Run: headless pygame with SDL's dummy video driver; simulated clock (each Clock.tick advances the game by its frame time, no real sleeping); random seed 0; keys injected as events and as key.get_pressed() state; mouse plan: one left click at the window centre at the start of phase 2, then a move to the lower-right quarter at the start of phase 3; restart key RETURN tapped at the start of phases 3 and 4.
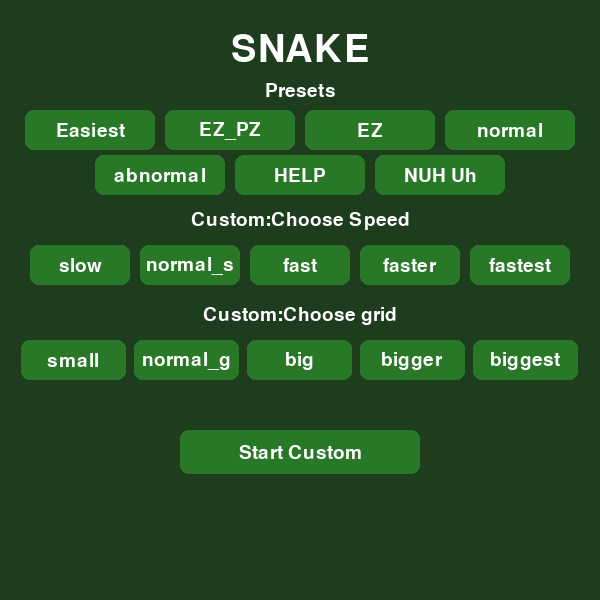
Frame 1 of 4 · flips 1–60 · no input
Frame 2 of 4 · flips 61–180 · clicked the window centre · tapped SPACE, RETURN · held RIGHT (→), D · screen unchanged from frame 1, image omitted
Frame 3 of 4 · flips 181–300 · moved the mouse to the lower-right quarter · tapped RETURN · held DOWN (↓), S · screen unchanged from frame 2, image omitted
Frame 4 of 4 · flips 301–420 · tapped RETURN · held LEFT (←), A, UP (↑), W · screen unchanged from frame 3, image omitted

The pygame program that drew these frames:

import pygame
import random

pygame.init()
WINDOW=600
COLS=ROWS=20
CELL=WINDOW//COLS
fps=10
screen=pygame.display.set_mode((WINDOW,WINDOW),pygame.SCALED|pygame.RESIZABLE)
pygame.display.set_caption("Snake Game")
clock=pygame.time.Clock()
font=pygame.font.SysFont(None,28)


snake=[(10,10),(10,9),(10,8)]
direction=(1,0)
score=00
def food_snake():
    while True:
        position=(random.randrange(COLS)),(random.randrange(ROWS))
        if position not in snake:
            return position
food=food_snake()
running=True
def draw_background():
    for col in range(COLS):
        for row in range(ROWS):
            if (col+row)%2==0:
                color=(120,200,90)
            else:
                color=(105,185,80)
            pygame.draw.rect(screen,color,(col*CELL,row*CELL,CELL,CELL))
state="menu"
SPEEDS={"slow":8,"normal_s":10,"fast":14,"faster":18,"fastest":22}
GRIDS={"small":18,"normal_g":24,"big":30,"bigger":36,"biggest":40}
PRESETS={
    "Easiest":("slow","biggest"),
    "EZ_PZ":("slow","small"),
    "EZ":("normal_s","small"),
    "normal":("normal_s","normal_g"),
    "abnormal":("fastest","normal_g"),
    "HELP":("faster","small"),
    "NUH Uh":("fastest","small")
}
sel_speed="normal_s"
sel_grid="normal_g"
big_font=pygame.font.SysFont(None,56)

def reset_game():
    global snake,score,direction,food,state
    mid=COLS//2
    snake=[(mid,mid),(mid-1,mid),(mid-2,mid)]
    direction=(1,0)
    direction_queue.clear()
    score=0
    food=food_snake()
    state="playing"


def start_game(speed_name,grid_name):
    global COLS,ROWS,CELL,fps
    COLS=ROWS=GRIDS[grid_name]
    CELL=WINDOW//COLS
    fps=SPEEDS[speed_name]
    reset_game()

def make_row(labels,y,w,gap):
    total=len(labels)*w+(len(labels)-1)*gap
    x=(WINDOW-total)//2
    row=[]
    for label in labels:
        row.append((label,pygame.Rect(x,y,w,40)))
        x+=w+gap
    return row
def draw_text(msg,y,f=font):
    img=f.render(msg,True,(255,255,255))
    screen.blit(img,img.get_rect(center=(WINDOW//2,y)))
def draw_button(rect,label,selected=False):
    mouse=pygame.mouse.get_pos()
    if selected:
        color=(200,150,30)
    elif rect.collidepoint(mouse):
        color=(70,160,70)
    else:
        color=(40,120,40)
    pygame.draw.rect(screen,color,rect,border_radius=8)
    text=font.render(label,True,(255,255,255))
    screen.blit(text,text.get_rect(center=rect.center))
names=list(PRESETS)
preset_row1=make_row(names[:4],110,130,10)
preset_row2=make_row(names[4:],155,130,10)
preset_btns=preset_row1+preset_row2
speed_btns=make_row(list(SPEEDS),245,100,10)
grid_btns=make_row(list(GRIDS),340,105,8)
start_btn=pygame.Rect(WINDOW//2-120,430,240,44)
restart_btn=pygame.Rect(WINDOW//2-150,310,300,44)
menu_btn=pygame.Rect(WINDOW//2-150,365,300,44)
quit_btn=pygame.Rect(WINDOW//2-150,420,300,44)
def draw_button(rect,label,selected=False):
    mouse=pygame.mouse.get_pos()
    color=(70,160,70) if rect.collidepoint(mouse) else(40,120,40)
    pygame.draw.rect(screen,color,rect,border_radius=8)
    text=font.render(label,True,(255,255,255))
    screen.blit(text,text.get_rect(center=rect.center))
direction_queue=[]

Key_Dir={
    pygame.K_UP:(0,-1), pygame.K_w: (0,-1),
    pygame.K_DOWN:(0,1), pygame.K_s: (0,1),
    pygame.K_LEFT:(-1,0),pygame.K_a:(-1,0),
    pygame.K_RIGHT:(1,0),pygame.K_d:(1,0),
}
def draw_menu():
    screen.fill((30,60,30))
    draw_text("SNAKE",50,big_font)
    draw_text("Presets",90)
    for label,rect in preset_btns:
        draw_button(rect,label)
    draw_text("Custom:Choose Speed",220)
    for label,rect in speed_btns:
        draw_button(rect,label,label==sel_speed)
    draw_text("Custom:Choose grid",315)
    for label, rect in grid_btns:
        draw_button(rect,label,label==sel_grid)
    draw_button(start_btn,"Start Custom")



stripe_phase=0
while running:
    for event in pygame.event.get():
        if event.type==pygame.QUIT:
            running=False
        if event.type==pygame.KEYDOWN:
            if event.key==pygame.K_ESCAPE:
                running=False

            if event.key ==(pygame.K_F11):
                pygame.display.toggle_fullscreen()
            if state=="playing":
                if event.key in Key_Dir:
                    new_dir=Key_Dir[event.key]
                    last=direction_queue[-1] if direction_queue else direction
                    if new_dir !=(-last[0],-last[1]) and len(direction_queue)<2:
                        direction_queue.append(new_dir)
            elif state=="gameover":
                if event.key==pygame.K_RETURN:
                    reset_game()
                elif event.key==pygame.K_m:
                    state="menu"
        if event.type==pygame.MOUSEBUTTONDOWN :
            if state=="menu":
                for label,rect in preset_btns:
                    if rect.collidepoint(event.pos):
                        start_game(*PRESETS[label])
                for label,rect in speed_btns:
                    if rect.collidepoint(event.pos):
                        sel_speed=label
                for label,rect in grid_btns:
                    if rect.collidepoint(event.pos):
                        sel_grid=label
                if start_btn.collidepoint(event.pos):
                    start_game(sel_speed,sel_grid)
            elif state=="gameover":

            
                if restart_btn.collidepoint(event.pos):
                    reset_game()
                elif menu_btn.collidepoint(event.pos):
                    state="menu"
                elif quit_btn.collidepoint(event.pos):
                    running=False
    
    if state=="playing":
        if direction_queue:
            direction=direction_queue.pop(0)

        snk_x,snk_y=snake[0]
        dir_x,dir_y= direction
        moved_snake=(snk_x+dir_x,snk_y+dir_y)

        hit_wall=not(0<=moved_snake[0]<COLS and 0 <=moved_snake[1]<ROWS)
        hit_self=moved_snake in snake

        if (hit_wall or hit_self) is True:
            state="gameover"

        else:
            snake.insert(0,moved_snake)
            if moved_snake==food:
                score+=1
                food= food_snake()
            else:
                snake.pop()
    if state=="menu":
        draw_menu()
        pygame.display.flip()
        clock.tick(30)
        continue

    draw_background()
    if state=="playing":
        stripe_phase=(stripe_phase+4)%CELL
    


    for i,(x,y) in enumerate(snake):
        if i==0:
            color=(30,90,200)
        elif i%2==0:
            color=(50,130,230)
        else:
            color=(35,105,235)
        pygame.draw.rect(screen,color,(x*CELL+1,y*CELL+1,CELL-2,CELL-2),border_radius=3)
        if i>0:
            prev_x,prev_y=snake[i-1]
            stripe=[200,42,129]
            p=max(1,stripe_phase)
            w=min(3,CELL-1-p)
            if w>0:

                if prev_y==y:
                    pygame.draw.rect(screen,stripe,(x*CELL+p,y*CELL+4,w,CELL-8))
                else:
                    pygame.draw.rect(screen,stripe,(x*CELL+4,y*CELL+p,CELL-8,w))
    fx=food[0]*CELL+CELL//2
    fy=food[1]*CELL+CELL//2
    pygame.draw.circle(screen,(210,30,30),(fx,fy),CELL//2-2)
    pygame.draw.circle(screen,(255, 140, 140),(fx-3,fy-3),2)
    pygame.draw.ellipse(screen,(90, 60, 30),(fx-1,fy-CELL//2,2,4))
    pygame.draw.rect(screen,(30, 140, 40),(fx+1,fy-CELL//2,6,4))



    text=font.render(f"score:{score}",True,(255,255,255))
    screen.blit(text,(8,8))
    if state=="gameover":
        overlay=pygame.Surface((WINDOW,WINDOW))
        overlay.set_alpha(160)
        overlay.fill((0,0,0))
        screen.blit(overlay,(0,0))
        draw_text("Game Over",220,big_font)
        draw_text(f"Score:{score}",270)
        draw_button(restart_btn,"Restart,(Press enter)")
        draw_button(menu_btn,"Menu,(Press M to open M)")
        draw_button(quit_btn,"Quit,(Press ESC to exit)")
        title=big_font.render("Game Over",True,(255,255,255))
        screen.blit(title,title.get_rect(center=(COLS*CELL//2,175)))
        draw_button(restart_btn,"Press Enter to Restart")
        draw_button(quit_btn,"Press ESC to exit")
    pygame.display.flip()
    clock.tick(fps)
pygame.quit()
